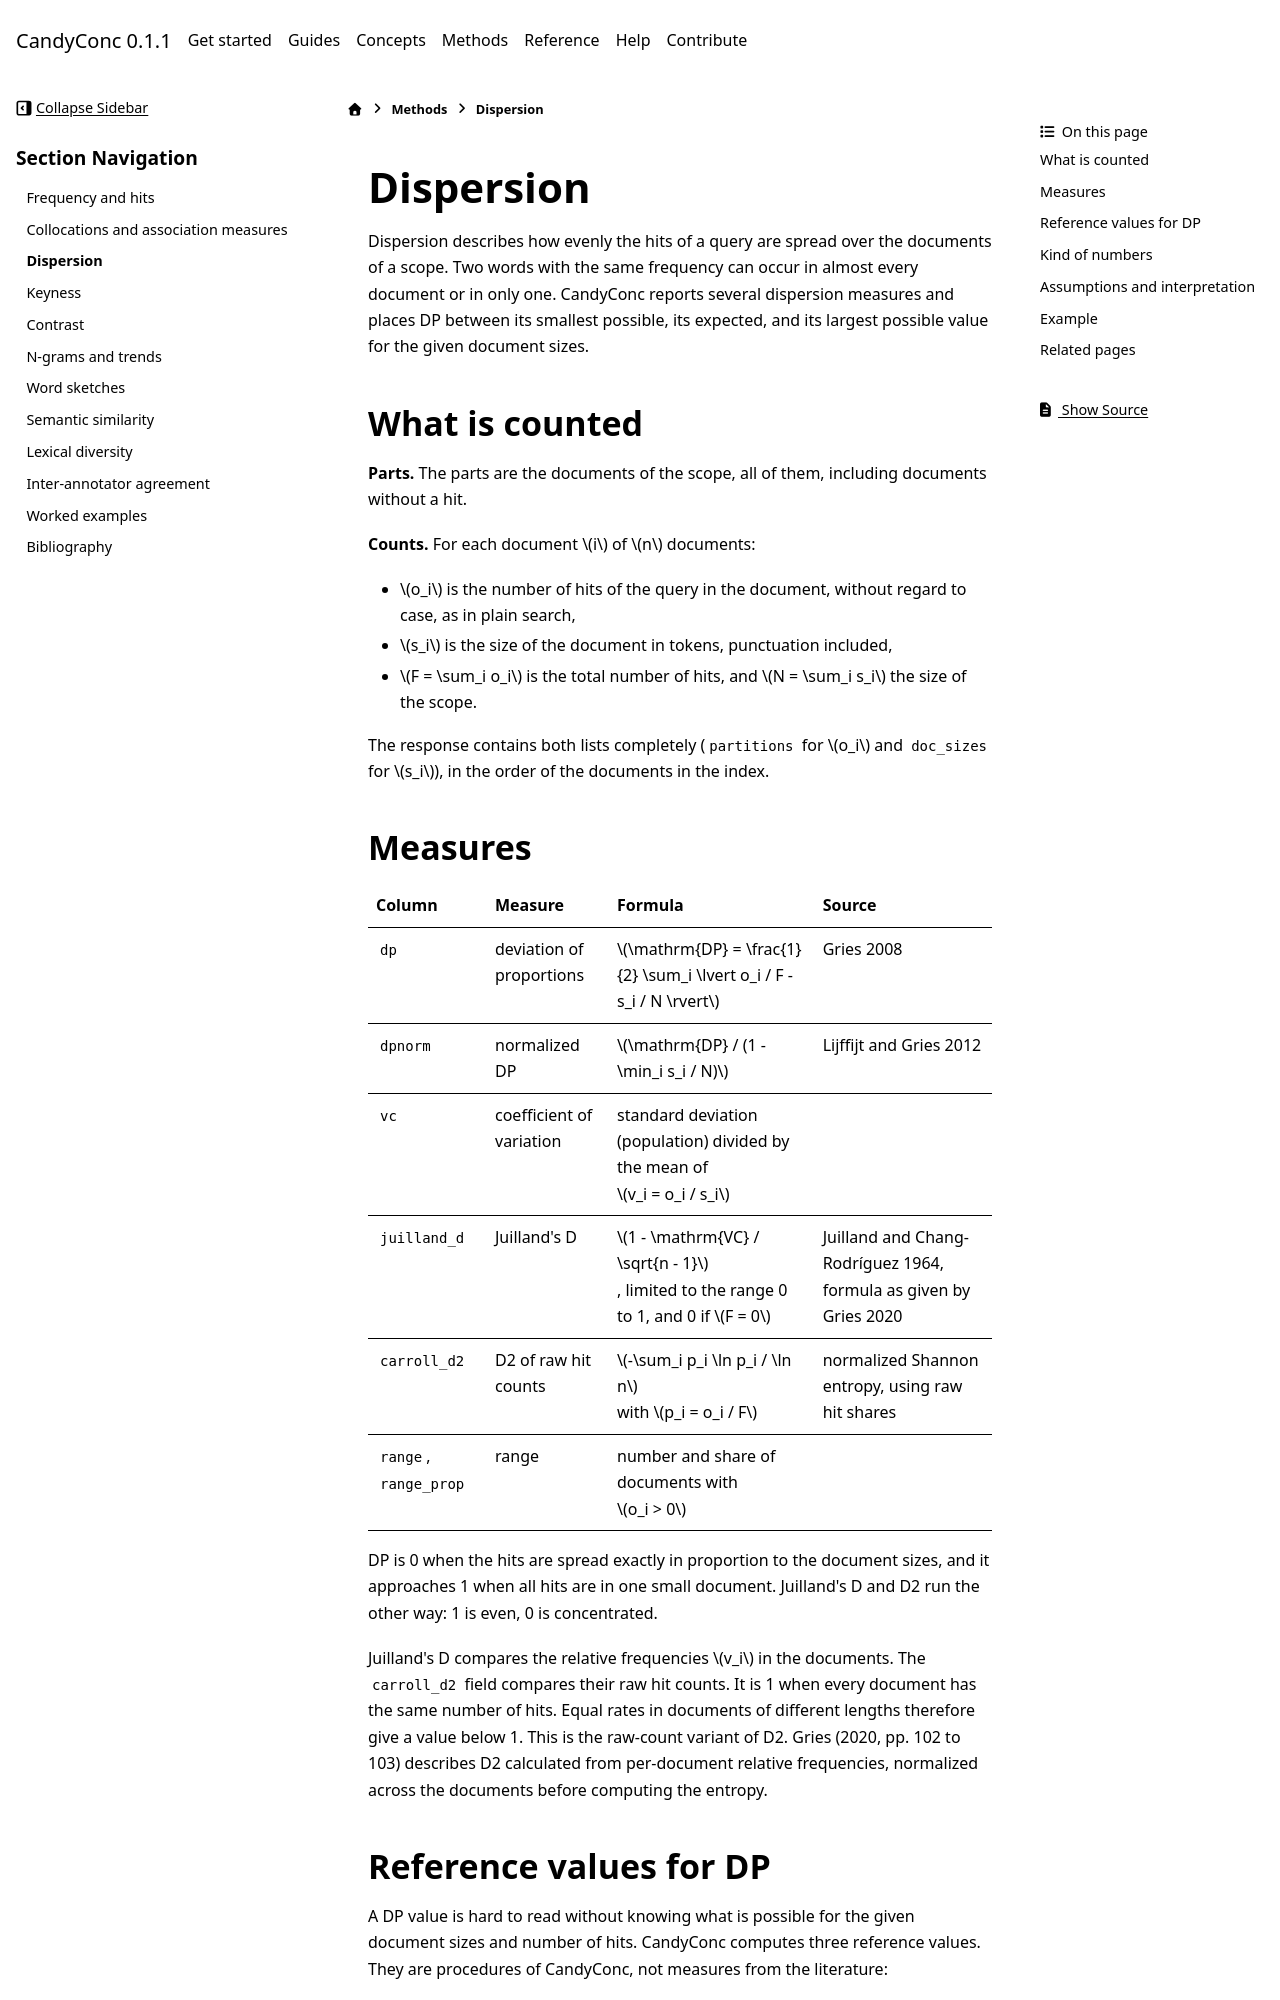

repository: miweru/CandyConc · page: methods/dispersion.html · generator: sphinx

# Dispersion

Dispersion describes how evenly the hits of a query are spread over the
documents of a scope. Two words with the same frequency can occur in almost
every document or in only one. CandyConc reports several dispersion measures
and places DP between its smallest possible, its expected, and its largest
possible value for the given document sizes.

## What is counted

**Parts.** The parts are the documents of the scope, all of them, including
documents without a hit.

**Counts.** For each document $i$ of $n$ documents:

- $o_i$ is the number of hits of the query in the document, without regard
  to case, as in plain search,
- $s_i$ is the size of the document in tokens, punctuation included,
- $F = \sum_i o_i$ is the total number of hits, and $N = \sum_i s_i$ the size
  of the scope.

The response contains both lists completely (`partitions` for $o_i$ and
`doc_sizes` for $s_i$), in the order of the documents in the index.

## Measures

| Column | Measure | Formula | Source |
| --- | --- | --- | --- |
| `dp` | deviation of proportions | $\mathrm{DP} = \frac{1}{2} \sum_i \lvert o_i / F - s_i / N \rvert$ | Gries 2008 |
| `dpnorm` | normalized DP | $\mathrm{DP} / (1 - \min_i s_i / N)$ | Lijffijt and Gries 2012 |
| `vc` | coefficient of variation | standard deviation (population) divided by the mean of $v_i = o_i / s_i$ | |
| `juilland_d` | Juilland's D | $1 - \mathrm{VC} / \sqrt{n - 1}$, limited to the range 0 to 1, and 0 if $F = 0$ | Juilland and Chang-Rodríguez 1964, formula as given by Gries 2020 |
| `carroll_d2` | D2 of raw hit counts | $-\sum_i p_i \ln p_i / \ln n$ with $p_i = o_i / F$ | normalized Shannon entropy, using raw hit shares |
| `range`, `range_prop` | range | number and share of documents with $o_i > 0$ | |

DP is 0 when the hits are spread exactly in proportion to the document
sizes, and it approaches 1 when all hits are in one small document. Juilland's
D and D2 run the other way: 1 is even, 0 is concentrated.

Juilland's D compares the relative frequencies $v_i$ in the documents.
The `carroll_d2` field compares their raw hit counts. It is 1 when every
document has the same number of hits. Equal rates in documents of different
lengths therefore give a value below 1. This is the raw-count variant of D2.
Gries (2020, pp. 102 to 103) describes D2 calculated from per-document relative
frequencies, normalized across the documents before computing the entropy.
